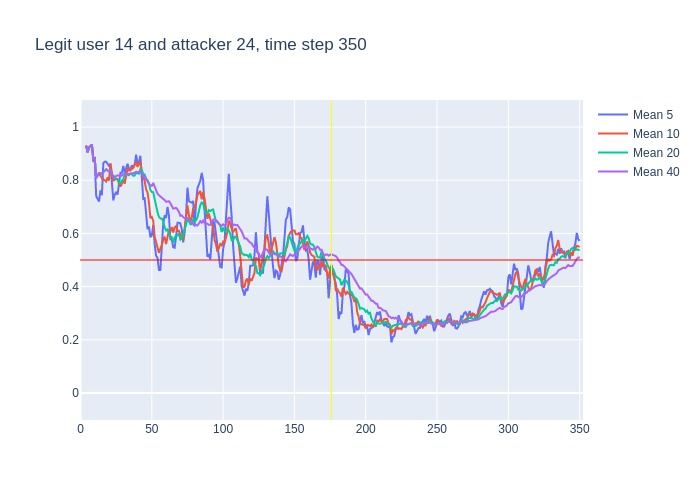

Values plotted in this chart, from the file beside it:
, time, confidence, avg_5_conf, avg_10_conf, avg_20_conf, avg_40_conf, real_user, predicted, user_count
0, 3, 0.93, , , , , 14, 14, 16
1, 4, 0.88, 0.93, 0.93, 0.93, 0.93, 14, 14, 16
2, 5, 0.96, 0.905, 0.905, 0.905, 0.905, 14, 14, 16
3, 6, 0.95, 0.9233, 0.9233, 0.9233, 0.9233, 14, 14, 16
4, 7, 0.95, 0.93, 0.93, 0.93, 0.93, 14, 14, 16
5, 8, 0.61, 0.934, 0.934, 0.934, 0.934, 14, 14, 16
6, 9, 0.9, 0.87, 0.88, 0.88, 0.88, 14, 14, 16
7, 10, 0.29, 0.874, 0.8829, 0.8829, 0.8829, 14, 21, 16
8, 11, 0.9, 0.74, 0.8087, 0.8087, 0.8087, 14, 14, 16
9, 12, 0.9, 0.73, 0.8189, 0.8189, 0.8189, 14, 14, 16
10, 13, 0.82, 0.72, 0.827, 0.827, 0.827, 14, 14, 16
11, 14, 0.81, 0.762, 0.816, 0.8264, 0.8264, 14, 14, 16
12, 15, 0.89, 0.744, 0.809, 0.825, 0.825, 14, 14, 16
13, 16, 0.93, 0.864, 0.802, 0.83, 0.83, 14, 14, 16
14, 17, 0.9, 0.87, 0.8, 0.8371, 0.8371, 14, 14, 16
15, 18, 0.77, 0.87, 0.795, 0.8413, 0.8413, 14, 14, 16
16, 19, 0.78, 0.86, 0.811, 0.8369, 0.8369, 14, 14, 16
17, 20, 0.93, 0.854, 0.799, 0.8335, 0.8335, 14, 14, 16
18, 21, 0.57, 0.862, 0.863, 0.8389, 0.8389, 14, 14, 16
19, 22, 0.57, 0.79, 0.83, 0.8247, 0.8247, 14, 14, 16
20, 23, 0.88, 0.724, 0.797, 0.812, 0.812, 14, 14, 16
21, 24, 0.82, 0.746, 0.803, 0.8095, 0.8152, 14, 14, 16
22, 25, 0.89, 0.754, 0.804, 0.8065, 0.8155, 14, 14, 16
23, 26, 0.76, 0.746, 0.804, 0.803, 0.8187, 14, 14, 16
24, 27, 0.79, 0.784, 0.787, 0.7935, 0.8163, 14, 14, 16
25, 28, 0.88, 0.828, 0.776, 0.7855, 0.8152, 14, 14, 16
26, 29, 0.95, 0.828, 0.787, 0.799, 0.8177, 14, 14, 16
27, 30, 0.76, 0.854, 0.804, 0.8015, 0.8226, 14, 14, 16
28, 31, 0.85, 0.828, 0.787, 0.825, 0.8204, 14, 14, 16
29, 32, 0.87, 0.846, 0.815, 0.8225, 0.8214, 14, 14, 16
30, 33, 0.78, 0.862, 0.845, 0.821, 0.823, 14, 14, 16
31, 34, 0.93, 0.842, 0.835, 0.819, 0.8216, 14, 14, 16
32, 35, 0.85, 0.838, 0.846, 0.825, 0.825, 14, 14, 16
33, 36, 0.81, 0.856, 0.842, 0.823, 0.8258, 14, 14, 16
34, 37, 0.92, 0.848, 0.847, 0.817, 0.8253, 14, 14, 16
35, 38, 0.97, 0.858, 0.86, 0.818, 0.828, 14, 14, 16
36, 39, 0.76, 0.896, 0.869, 0.828, 0.8319, 14, 14, 16
37, 40, 0.88, 0.862, 0.85, 0.827, 0.83, 14, 14, 16
38, 41, 0.93, 0.868, 0.862, 0.8245, 0.8313, 14, 14, 16
39, 42, 0.49, 0.892, 0.87, 0.8425, 0.8338, 14, 14, 16
40, 43, 0.59, 0.806, 0.832, 0.8385, 0.8253, 14, 14, 16
41, 44, 0.77, 0.73, 0.813, 0.824, 0.8168, 14, 14, 16
42, 45, 0.54, 0.732, 0.797, 0.8215, 0.814, 14, 14, 16
43, 46, 0.69, 0.664, 0.766, 0.804, 0.8035, 14, 14, 16
44, 47, 0.54, 0.616, 0.754, 0.8005, 0.797, 14, 14, 16
45, 48, 0.39, 0.626, 0.716, 0.788, 0.7867, 14, 14, 16
46, 49, 0.8, 0.586, 0.658, 0.7635, 0.7812, 14, 14, 16
47, 50, 0.74, 0.592, 0.662, 0.756, 0.7787, 14, 14, 16
48, 51, 0.33, 0.632, 0.648, 0.755, 0.79, 14, 14, 16
49, 52, 0.32, 0.56, 0.588, 0.729, 0.7758, 14, 18, 16
50, 53, 0.35, 0.516, 0.571, 0.7015, 0.7613, 14, 14, 16
51, 54, 0.57, 0.508, 0.547, 0.68, 0.7495, 14, 14, 16
52, 55, 0.74, 0.462, 0.527, 0.662, 0.7435, 14, 14, 16
53, 56, 0.79, 0.462, 0.547, 0.6565, 0.7398, 14, 14, 16
54, 57, 0.73, 0.554, 0.557, 0.6555, 0.7363, 14, 14, 16
55, 58, 0.51, 0.636, 0.576, 0.646, 0.732, 14, 14, 16
56, 59, 0.52, 0.668, 0.588, 0.623, 0.7255, 14, 14, 16
57, 60, 0.95, 0.658, 0.56, 0.611, 0.719, 14, 14, 16
58, 61, 0.63, 0.7, 0.581, 0.6145, 0.7195, 14, 14, 16
59, 62, 0.28, 0.668, 0.611, 0.5995, 0.721, 14, 14, 16
... 288 more rows
